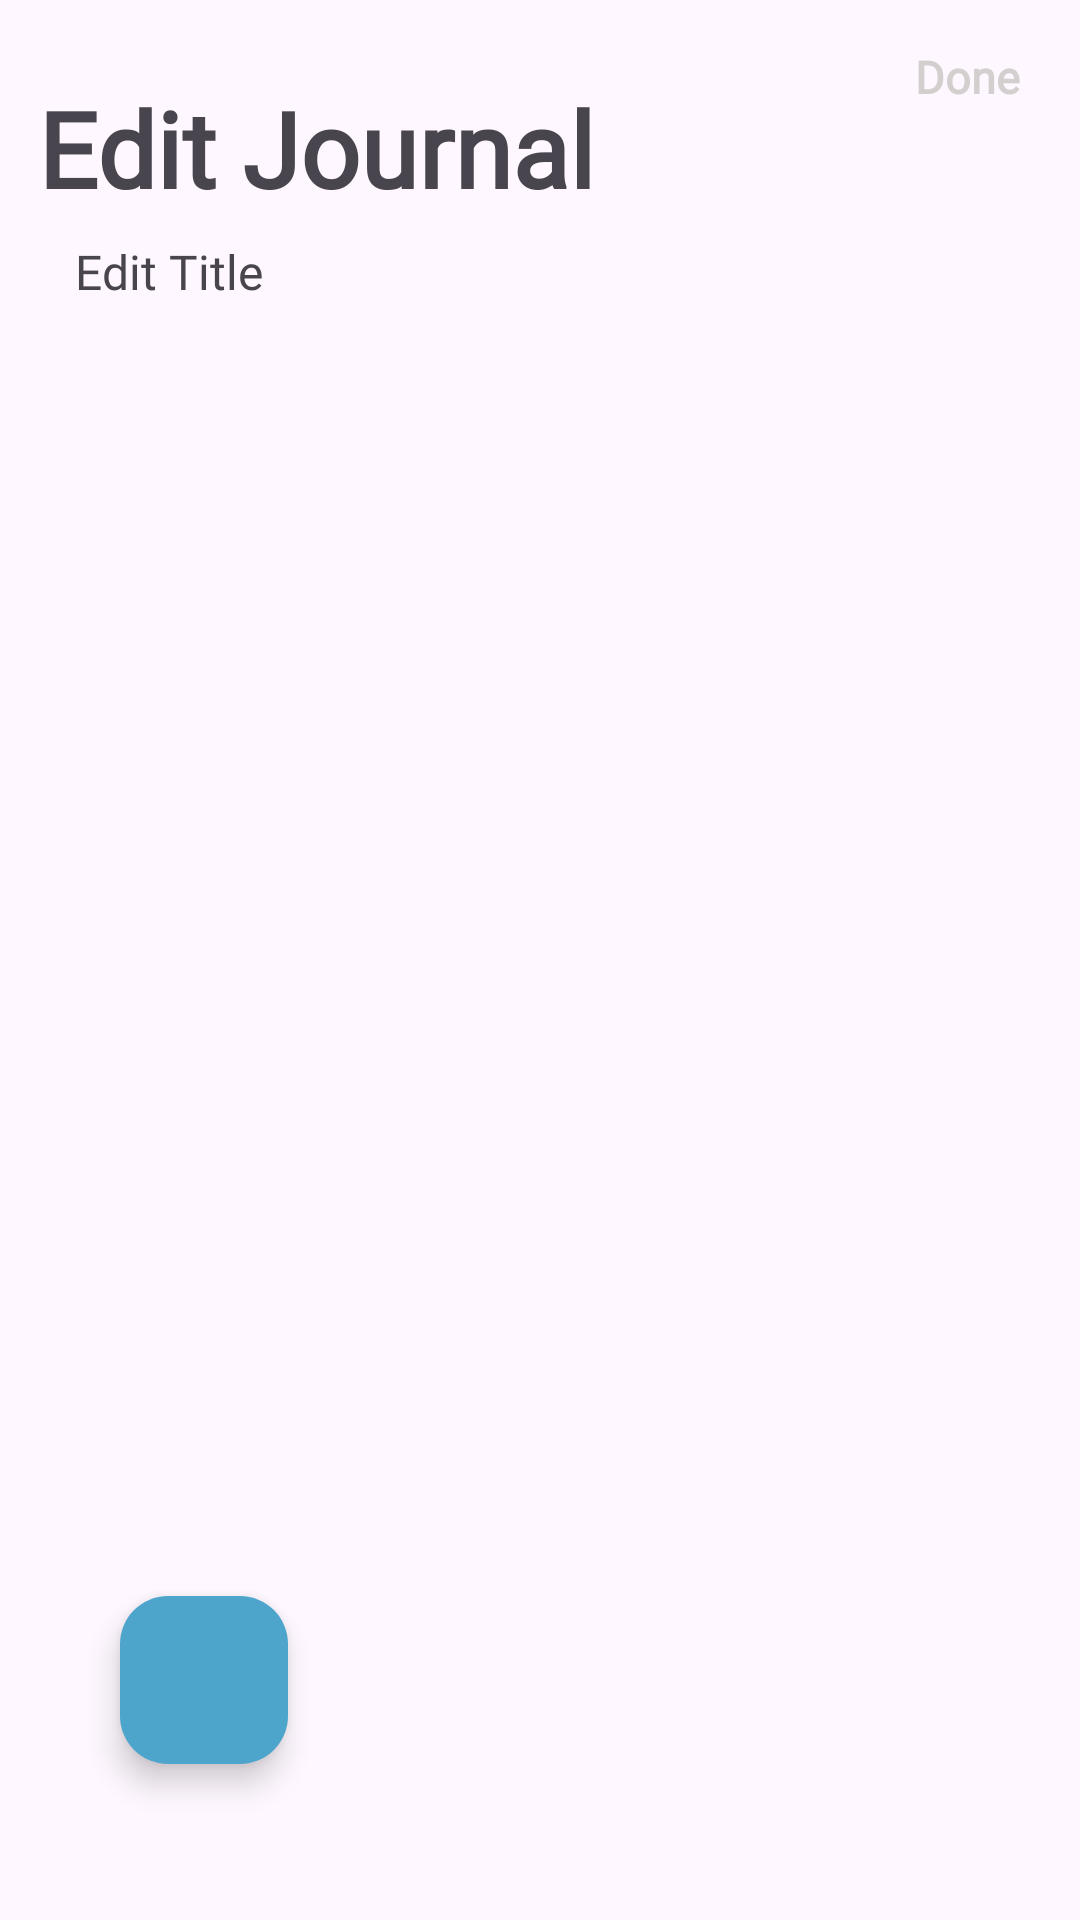

Reconstruct the res/layout file that produces this screen, plus the resources it refers to.
<!-- AndroidManifest.xml: application theme Theme.MyJournal -->
<!-- res/layout/fragment_update_journal.xml -->
<?xml version="1.0" encoding="utf-8"?>
<androidx.constraintlayout.widget.ConstraintLayout xmlns:android="http://schemas.android.com/apk/res/android"
    xmlns:tools="http://schemas.android.com/tools"
    android:layout_width="match_parent"
    android:layout_height="match_parent"
    xmlns:app="http://schemas.android.com/apk/res-auto"
    tools:context=".questionresdatabase.QuestionsFragment">

    <TextView
        android:id="@+id/txtCombinedresponse"
        style="@style/CustomHighBold"
        android:layout_width="0dp"
        android:layout_height="wrap_content"
        android:layout_margin="@dimen/dp_25"
        android:text=""
        android:textSize="@dimen/sp_25"

        app:layout_constraintBottom_toBottomOf="parent"
        app:layout_constraintEnd_toEndOf="parent"
        app:layout_constraintStart_toStartOf="parent"
        app:layout_constraintTop_toBottomOf="@+id/etTitle"
        app:layout_constraintVertical_bias="0.0" />

    <androidx.appcompat.widget.AppCompatTextView
        android:id="@+id/btnDone"
        style="@style/CustomLow"

        android:layout_width="65dp"
        android:layout_height="51dp"
        android:gravity="center"
        android:text="@string/Done"
        android:textColor="@color/grey"
        android:textSize="@dimen/sp_15"
        android:textStyle="bold"
        app:layout_constraintEnd_toEndOf="parent"
        android:layout_marginEnd="@dimen/dp_5"
        app:layout_constraintTop_toTopOf="parent" />


    <TextView
        style="@style/CustomHighBold"
        android:layout_width="wrap_content"
        android:layout_height="wrap_content"
        android:text="@string/EditJournal"
        android:textSize="@dimen/sp_35"
        android:textStyle="bold"
        app:layout_constraintBottom_toTopOf="@+id/etTitle"
        app:layout_constraintEnd_toStartOf="@+id/btnDone"
        app:layout_constraintHorizontal_bias="0.122"
        app:layout_constraintStart_toStartOf="parent"
        app:layout_constraintTop_toTopOf="parent"
        app:layout_constraintVertical_bias="0.478" />

    <TextView
        android:id="@+id/etTitle"
        style="@style/CustomHighBold"
        android:layout_width="0dp"
        android:layout_height="wrap_content"
        android:layout_margin="@dimen/dp_25"
        android:text=""
        android:textSize="@dimen/sp_25"

        app:layout_constraintBottom_toBottomOf="parent"
        app:layout_constraintEnd_toEndOf="parent"
        app:layout_constraintStart_toStartOf="parent"
        app:layout_constraintTop_toTopOf="parent"
        app:layout_constraintVertical_bias="0.137" />

    <TextView
        android:id="@+id/txtquestionNo"
        style="@style/CustomMedium"
        android:layout_width="wrap_content"
        android:layout_height="wrap_content"
        android:layout_marginTop="@dimen/dp_20"
        android:text="@string/etTitle"
        android:textSize="@dimen/sp_16"
        app:layout_constraintBottom_toTopOf="@+id/etTitle"
        app:layout_constraintEnd_toEndOf="@+id/etTitle"
        app:layout_constraintHorizontal_bias="0.0"
        app:layout_constraintStart_toStartOf="@+id/etTitle"
        app:layout_constraintTop_toTopOf="parent"
        app:layout_constraintVertical_bias="1.0" />


    <com.google.android.material.floatingactionbutton.FloatingActionButton
        android:id="@+id/fabaddimage"
        android:layout_width="wrap_content"
        android:layout_height="wrap_content"
        android:layout_marginStart="40dp"
        android:layout_marginBottom="52dp"
        android:src="@drawable/addphoto"
        app:backgroundTint="@color/blue"
        app:layout_constraintBottom_toBottomOf="parent"
        app:layout_constraintHorizontal_chainStyle="spread_inside"
        app:layout_constraintStart_toStartOf="parent" />

</androidx.constraintlayout.widget.ConstraintLayout>
<!-- resources referenced by this layout -->
<resources>
  <color name="blue">#4ea5cc</color>
  <color name="grey">#D3CFCF</color>
  <dimen name="dp_20">20dp</dimen>
  <dimen name="dp_25">25dp</dimen>
  <dimen name="dp_5">5dp</dimen>
  <dimen name="sp_15">15sp</dimen>
  <dimen name="sp_16">16sp</dimen>
  <dimen name="sp_25">25sp</dimen>
  <dimen name="sp_35">35sp</dimen>
  <string name="Done">Done</string>
  <string name="EditJournal">Edit Journal</string>
  <string name="etTitle">Edit Title</string>
  <style name="CustomHighBold"><item name="android:fontFamily">@font/circularstd_black</item>
      </style>
  <style name="CustomLow">
          <item name="android:fontFamily">@font/circularstd_book</item>
      </style>
  <style name="CustomMedium">
          <item name="android:fontFamily">@font/circularstd_medium</item>
      </style>
  <style name="Theme.MyJournal" parent="Base.Theme.MyJournal" />
  <style name="Base.Theme.MyJournal" parent="Theme.Material3.DayNight.NoActionBar">
      </style>
</resources>
